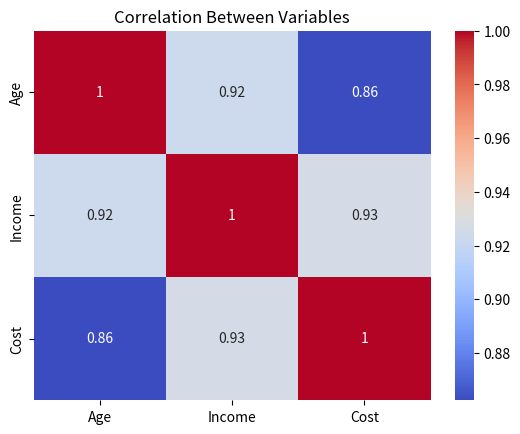

Source code (Python):
import numpy as np
import pandas as pd
import seaborn as sns
import matplotlib.pyplot as plt

np.random.seed(42)
data = {
    'Age': np.random.randint(20, 60, 100),
    'Income': np.random.randint(2000, 8000, 100),
    'Cost': np.random.randint(500, 3000, 100)
}

data['Income'] = data['Age'] * 100 + np.random.normal(0, 500, 100)
data['Cost'] = data['Income'] * 0.6 + np.random.normal(0, 300, 100)

df = pd.DataFrame(data)
corr_matrix = df.corr()

sns.heatmap(corr_matrix, annot=True, cmap='coolwarm')
plt.title('Correlation Between Variables')
plt.show()